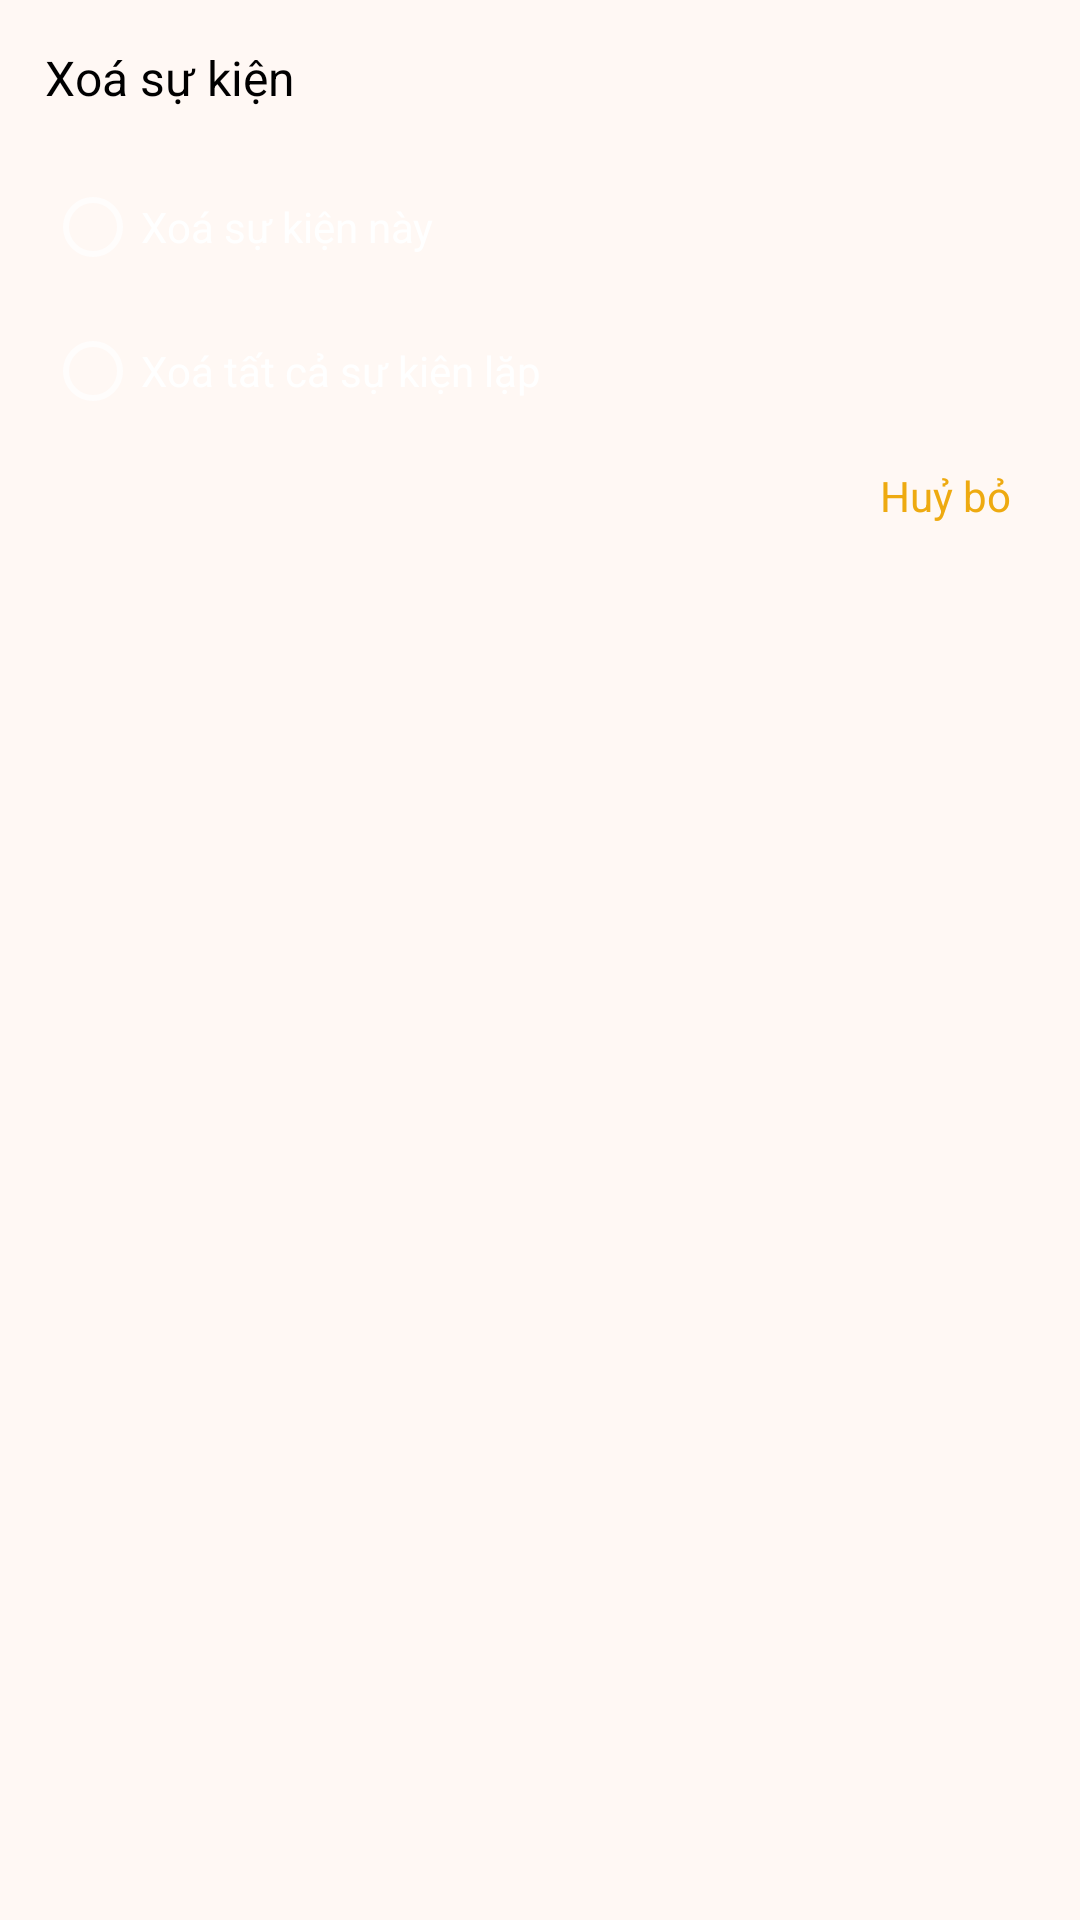

The Android layout XML behind this screen, and the referenced resources:
<!-- AndroidManifest.xml: application theme Theme.FInalDOAN -->
<!-- res/layout/fragment_delete_event_mode.xml -->
<?xml version="1.0" encoding="utf-8"?>
<LinearLayout xmlns:android="http://schemas.android.com/apk/res/android"
    xmlns:tools="http://schemas.android.com/tools"
    android:layout_width="match_parent"
    android:layout_height="match_parent"
    android:orientation="vertical"
    tools:context=".fragment.DeleteEventModeFragment">
    <TextView
        android:id="@+id/title"
        android:layout_width="wrap_content"
        android:layout_height="wrap_content"
        android:layout_margin="15dp"
        android:text="Xoá sự kiện"
        android:textColor="@color/black"
        android:textSize="16sp" />

    <RadioGroup
        android:id="@+id/radioGroup"
        android:layout_width="wrap_content"
        android:layout_height="wrap_content"
        android:layout_marginStart="15dp"
        android:layout_marginEnd="15dp"
        android:orientation="vertical"
        >
        <RadioButton
            android:id="@+id/radioButton1"
            android:layout_width="wrap_content"
            android:layout_height="wrap_content"
            android:text="Xoá sự kiện này" />

        <RadioButton
            android:id="@+id/radioButton2"
            android:layout_width="wrap_content"
            android:layout_height="wrap_content"
            android:text="Xoá tất cả sự kiện lặp" />
    </RadioGroup>

    <TextView
        android:id="@+id/cancel"
        android:layout_width="wrap_content"
        android:layout_height="wrap_content"
        android:layout_gravity="end"
        android:layout_marginEnd="15dp"
        android:layout_marginBottom="12dp"
        android:padding="8dp"
        android:text="Huỷ bỏ"
        android:textColor="@color/color3" />

</LinearLayout>
<!-- resources referenced by this layout -->
<resources>
  <color name="black">#FF000000</color>
  <color name="color3">#eeaa10</color>
  <style name="Theme.FInalDOAN" parent="Base.Theme.FInalDOAN" />
  <style name="Base.Theme.FInalDOAN" parent="Theme.MaterialComponents.NoActionBar">
          
          <item name="android:windowBackground">#FFF8F4</item>
          <item name="android:colorBackground">#ECF4D6</item>
          <item name="android:statusBarColor">#DBD4D1 </item>
  
  
      </style>
</resources>
